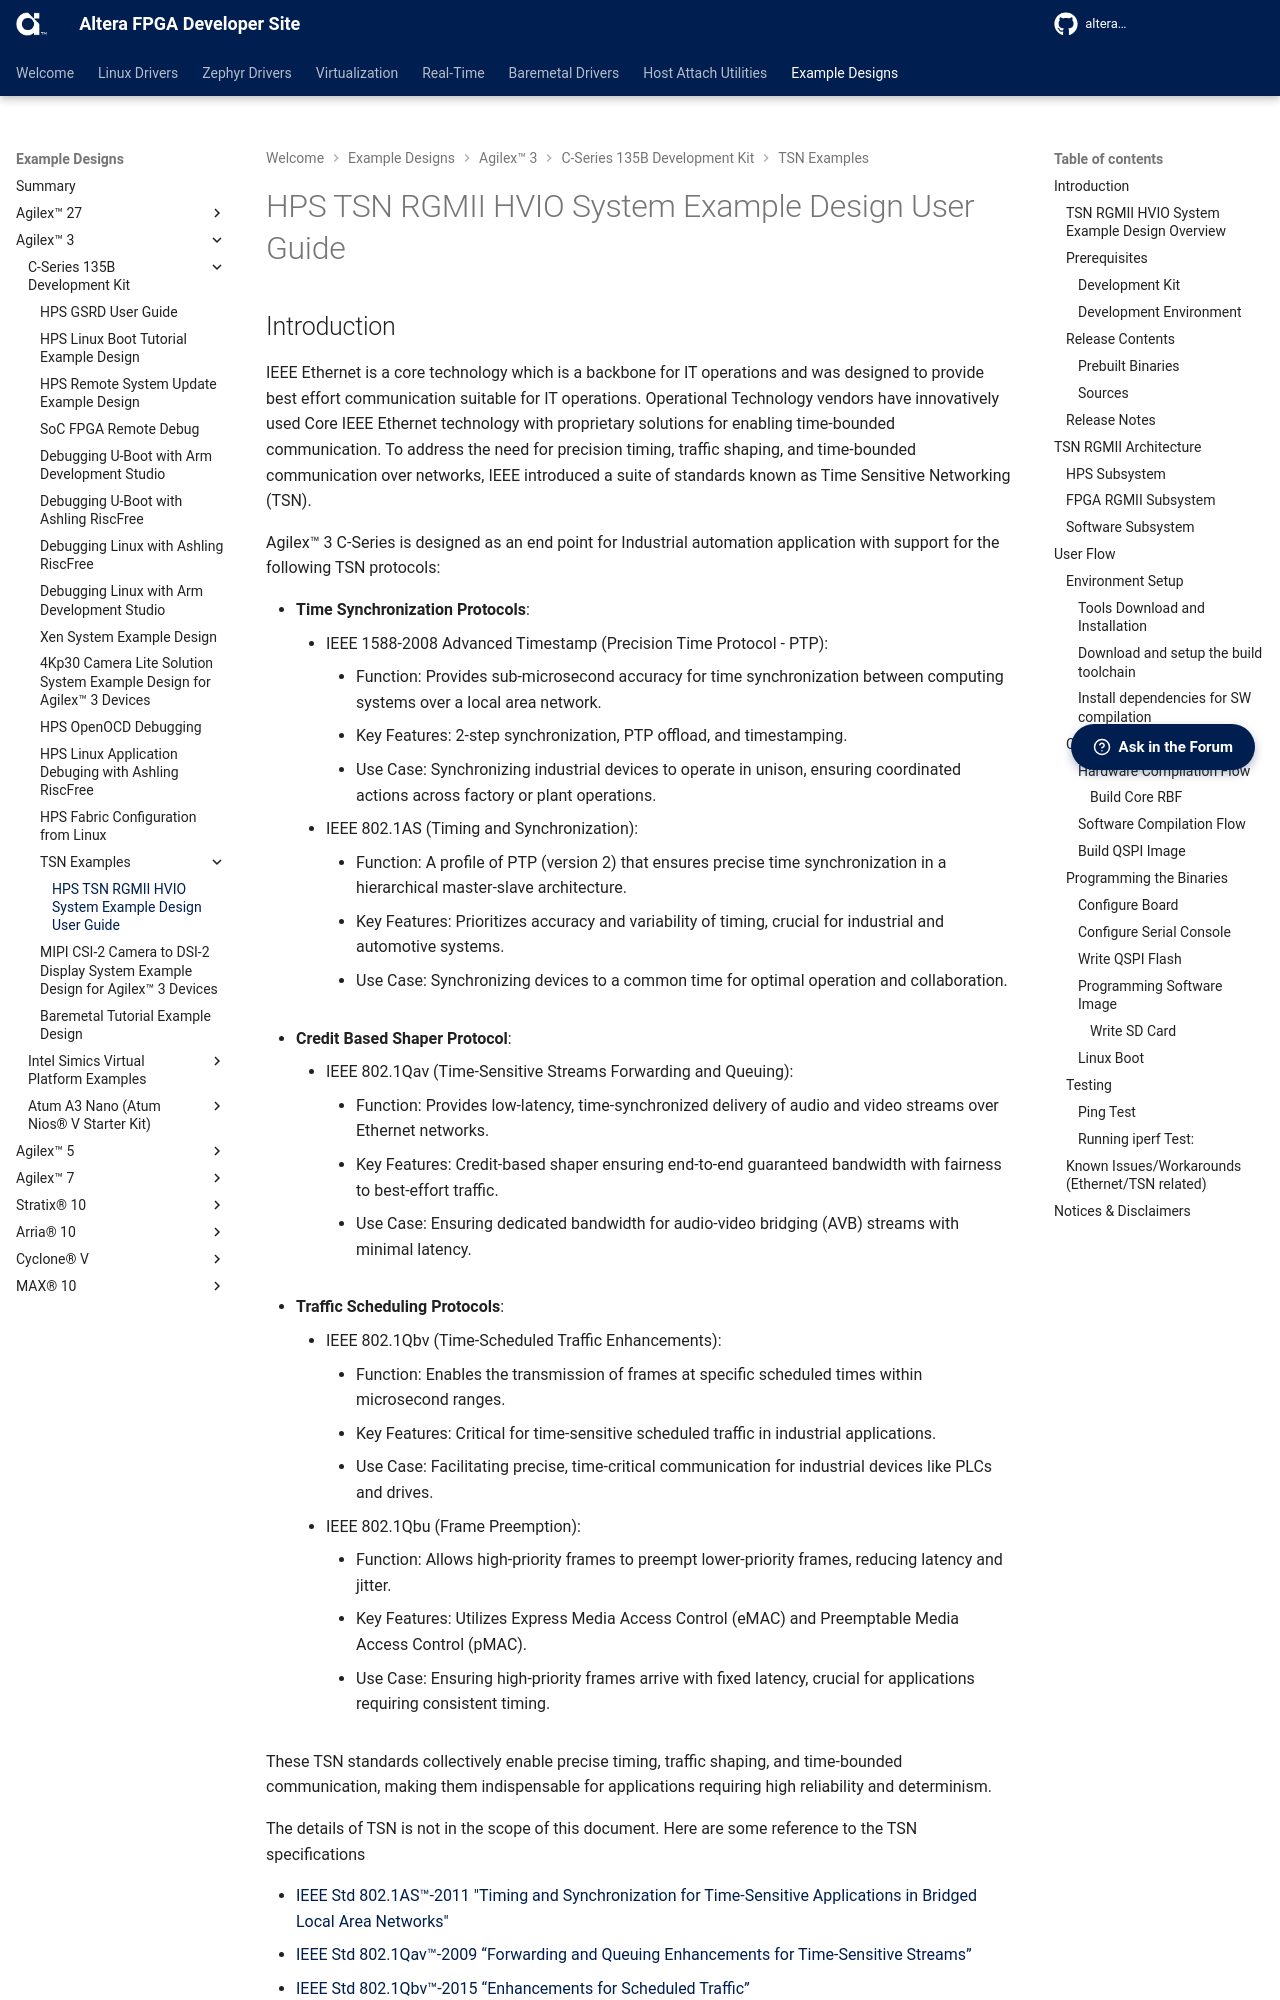

repository: altera-fpga/altera-fpga.github.io · page: rel-26.3/embedded-designs/agilex-3/c-series/tsn/rgmii-hvio/ug-tsncfg2-agx3c-dk-rgmii-hvio/index.html · generator: mkdocs




## Introduction

IEEE Ethernet is a core technology which is a backbone for IT operations and was designed to provide best effort communication suitable for IT operations. Operational Technology vendors have innovatively used Core IEEE Ethernet technology with proprietary solutions for enabling time-bounded communication. To address the need for precision timing, traffic shaping, and time-bounded communication over networks, IEEE introduced a suite of standards known as Time Sensitive Networking (TSN).

Agilex&trade; 3 C-Series is designed as an end point for Industrial automation application with support for the following TSN protocols:

* __Time Synchronization Protocols__:
  * IEEE 1588-2008 Advanced Timestamp (Precision Time Protocol - PTP):
    * Function: Provides sub-microsecond accuracy for time synchronization between computing systems over a local area network.
    * Key Features: 2-step synchronization, PTP offload, and timestamping.
    * Use Case: Synchronizing industrial devices to operate in unison, ensuring coordinated actions across factory or plant operations.
  * IEEE 802.1AS (Timing and Synchronization):
    * Function: A profile of PTP (version 2) that ensures precise time synchronization in a hierarchical master-slave architecture.
    * Key Features: Prioritizes accuracy and variability of timing, crucial for industrial and automotive systems.
    * Use Case: Synchronizing devices to a common time for optimal operation and collaboration.

* __Credit Based Shaper Protocol__:
  * IEEE 802.1Qav (Time-Sensitive Streams Forwarding and Queuing):
    * Function: Provides low-latency, time-synchronized delivery of audio and video streams over Ethernet networks.
    * Key Features: Credit-based shaper ensuring end-to-end guaranteed bandwidth with fairness to best-effort traffic.
    * Use Case: Ensuring dedicated bandwidth for audio-video bridging (AVB) streams with minimal latency.

* __Traffic Scheduling Protocols__:
  * IEEE 802.1Qbv (Time-Scheduled Traffic Enhancements):
    * Function: Enables the transmission of frames at specific scheduled times within microsecond ranges.
    * Key Features: Critical for time-sensitive scheduled traffic in industrial applications.
    * Use Case: Facilitating precise, time-critical communication for industrial devices like PLCs and drives.
  * IEEE 802.1Qbu (Frame Preemption):
    * Function: Allows high-priority frames to preempt lower-priority frames, reducing latency and jitter.
    * Key Features: Utilizes Express Media Access Control (eMAC) and Preemptable Media Access Control (pMAC).
    * Use Case: Ensuring high-priority frames arrive with fixed latency, crucial for applications requiring consistent timing.

These TSN standards collectively enable precise timing, traffic shaping, and time-bounded communication, making them indispensable for applications requiring high reliability and determinism. 

The details of TSN is not in the scope of this document. Here are some reference to the TSN specifications

- [IEEE Std 802.1AS™-2011 "Timing and Synchronization for Time-Sensitive Applications in Bridged Local Area Networks"](https://standards.ieee.org/standard/802_1AS-2011.html?oslc_config.context=https%3A%2F%2Frtc.intel.com%2Fgc%2Fconfiguration%2F964)
- [IEEE Std 802.1Qav™-2009 “Forwarding and Queuing Enhancements for Time-Sensitive Streams”](https://standards.ieee.org/standard/802_1Qav-2009.html?oslc_config.context=https%3A%2F%2Frtc.intel.com%2Fgc%2Fconfiguration%2F964)
- [IEEE Std 802.1Qbv™-2015 “Enhancements for Scheduled Traffic”](https://standards.ieee.org/standard/802_1Qbv-2015.html?oslc_config.context=https%3A%2F%2Frtc.intel.com%2Fgc%2Fconfiguration%2F964)
- [IEEE Std 802.1Qbu™-2016 “Frame Preemption”](https://standards.ieee.org/standard/802_1Qbu-2016.html?oslc_config.context=https%3A%2F%2Frtc.intel.com%2Fgc%2Fconfiguration%2F964)
